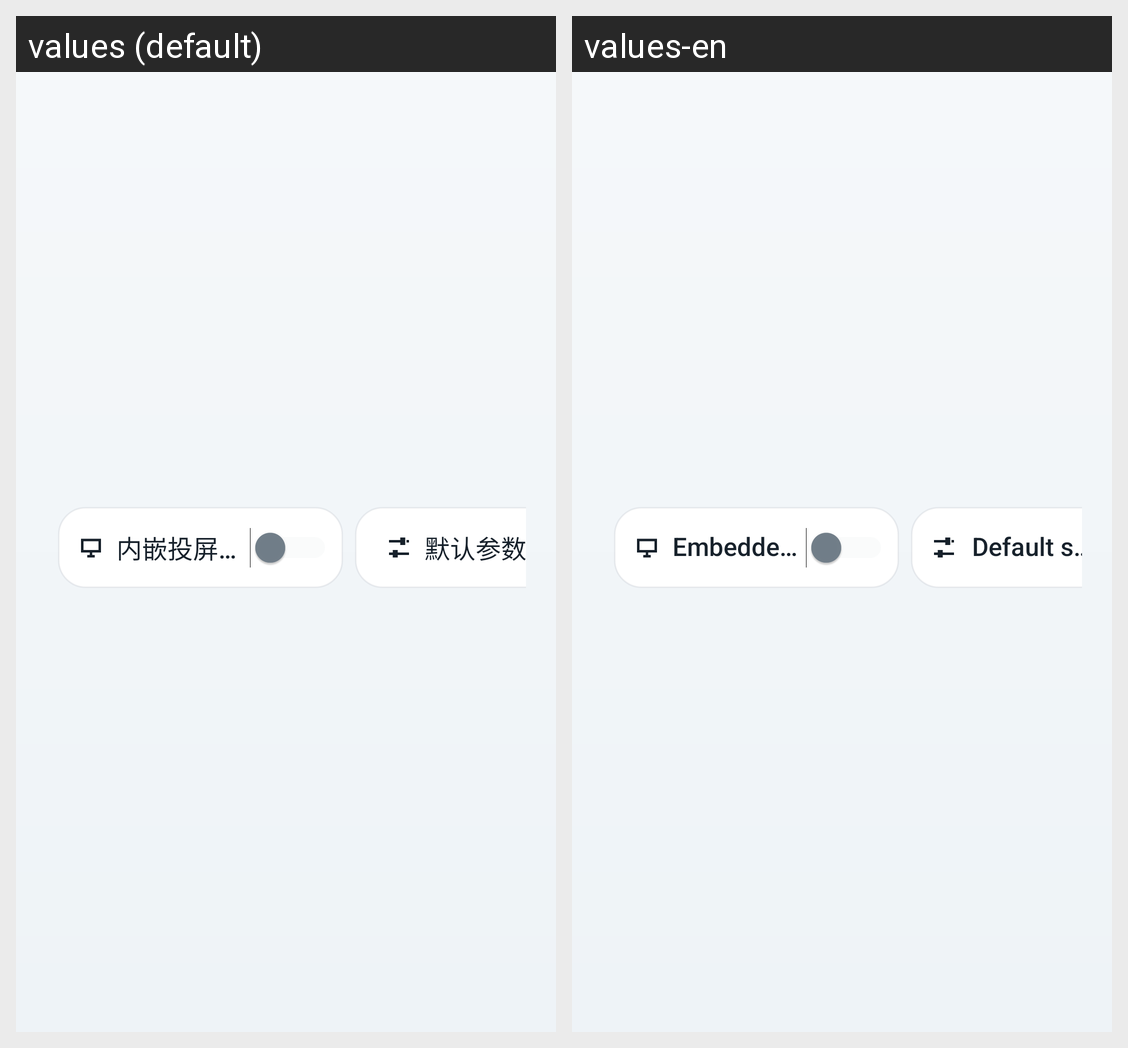

Locale-by-locale string values for the Android screen shown in this grid:
Android screen res/layout/activity_main.xml rendered under 2 locales, left to right: values (default), values-en. Device: Nexus 5 (rendered at 1080×1920; each locale shown at half size, 540×960, under a caption strip naming it); theme Theme.EasyControl.
Strings drawn on this screen, with the default value and each locale's value (text and hints the layout hard-codes, and strings that could not be matched under every locale, appear in the picture but are not listed):

main_embedded_mode_button
  values: 内嵌投屏模式
  values-en: Embedded projection

set_default
  values: 默认参数
  values-en: Default settings
